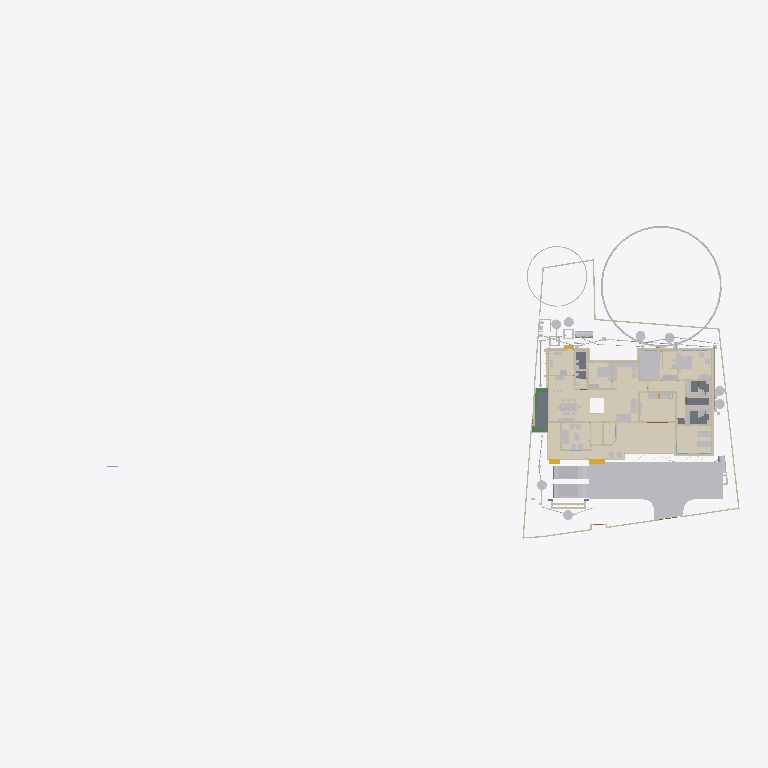
Plan cut of the same IFC building model at storey 'FFtop' (level 0.00 m, cut at 1.40 m), seen from above with north up, elements coloured by IFC class (only those large enough to see are counted): 49 other elements (light grey), 46 walls (beige), 15 coverings (cream), 5 slabs (grey), 3 beams (green), 3 stair flights (yellow). Cut surfaces are drawn darker.
Extent 101.4 m × 45.0 m × 45.1 m (x, y, z). Storeys (10): GF at 0.00 m; 00 at 0.00 m; FFtop at 0.00 m; GFLintel at 0.00 m; FF at 0.00 m; Footing at 0.00 m; Verandah at 0.00 m; Plumbing at 0.00 m; schedule at 0.00 m; Electrical at 0.00 m. Elements (1488): 281 IfcWall, 253 IfcSystemFurnitureElement, 252 IfcBeam, 91 IfcBuildingElementProxy, 83 IfcPipeSegment, 53 IfcWindow, 52 IfcCovering, 52 IfcFurniture, 50 IfcDoor, 50 IfcReinforcingBar, 44 IfcColumn, 29 IfcGeographicElement.

HEADER;
FILE_DESCRIPTION(('ViewDefinition[DesignTransferView]'),'2;1');
FILE_NAME('Sreekesh.ifc','2026-04-29T18:58:59+05:30',(),(),'IfcOpenShell 0.8.5','Bonsai 0.8.5','Nobody');
FILE_SCHEMA(('IFC4X3'));
ENDSEC;
DATA;
#1=IFCPROJECT('0aPvmvJuf5owphcfiKWAsN',$,'My Project',$,$,$,$,(#14,#26),#9);
#30=IFCSITE('3jTVXq97zE2OZTfzZH9iYT',$,'My Site',$,$,#53,$,$,$,$,$,$,$,$);
#211744=IFCSITE('2pH2ecD1v9bgK8psTEcl$_',$,'Site',$,$,#527684,#211754,$,$,(8,52,49,300000),(76,38,36,300000),$,$,$);
#36=IFCBUILDING('3Bt1MypEf4fuqFfshm9kTs',$,'My Building',$,$,#59,$,$,$,$,$,$);
#333137=IFCBUILDING('2u05Cn$TD6OPdaLJzvNsxO',$,'GFWall',$,$,#507878,$,$,$,$,$,$);
#339211=IFCBUILDING('002Xt49mzDahM74jmffgUi',$,'GF-P',$,$,#507873,$,$,$,$,$,$);
#42=IFCBUILDINGSTOREY('3Yt8GBe1vE1Byt_$JKaQnQ',$,'GF',$,$,#509173,$,$,$,$);
#8023=IFCBUILDINGSTOREY('3LNq90aff4Xhn4xfthWyFx',$,'00',$,$,#8039,$,$,$,$);
#71986=IFCBUILDINGSTOREY('1ZF$IMkzjA5efl8XVVA8ry',$,'FFtop',$,$,#508468,$,$,$,$);
#72129=IFCBUILDINGSTOREY('1Nt2vvvNTB5u0X$NIke4ti',$,'GFLintel',$,$,#510858,$,$,$,$);
#83382=IFCBUILDINGSTOREY('2do7yjy$r1eOSN7_GxsK9f',$,'FF',$,$,#508248,$,$,$,$);
#301077=IFCBUILDINGSTOREY('1n3LFyF6X708Cvo1r86gbR',$,'Footing',$,$,#508478,$,$,$,$);
#360055=IFCBUILDINGSTOREY('2kU8qRmBnF7foRmD37T33I',$,'Verandah',$,$,#360071,$,$,$,$);
#367233=IFCBUILDINGSTOREY('3r39yX7tr10xAjP1zlM9FN',$,'Plumbing',$,$,#367249,$,$,$,$);
#436766=IFCBUILDINGSTOREY('2CUKbd$of0Yx1yz6tYDaJY',$,'schedule',$,$,#511718,$,$,$,$);
#442969=IFCBUILDINGSTOREY('0sffW$JV12jOzJZIPBAWvQ',$,'Electrical',$,$,#442985,$,$,$,$);
#363541=IFCCOURSE('0hYJyXEsXANxqeScN2ddTn',$,'Course',$,$,#364727,#363556,$,$);
#330851=IFCCOVERING('3kms8ObvT2A83v6EkiQCtZ',$,'Covering',$,$,#509913,#330862,$,$);
#345031=IFCCOVERING('3RPlCoLTXEkg2LQ5VmhLHT',$,'Covering',$,$,#361378,#345042,$,$);
#339298=IFCCOVERING('0RcNbxwC1BPO6vPsSe5hv0',$,'Covering',$,$,#509938,#339309,$,$);
#344036=IFCCOVERING('0d2zgKDdP8dwFGBu$GD38F',$,'Covering',$,$,#509973,#344047,$,$);
#158109=IFCGEOGRAPHICELEMENT('1ICn9VC11DLu$jSeyjW6na',$,'GeographicElement',$,$,#159277,#158141,$,$);
#344009=IFCCOVERING('2wUE701ff3ZBcv_UhuFthK',$,'Covering',$,$,#509963,#344020,$,$);
#339327=IFCCOVERING('2gdKm_COPCGQt2$pqnEIyy',$,'Covering',$,$,#509943,#339338,$,$);
#146729=IFCVEHICLE('0zRPRsukT96P6cuFPGiKs1',$,'Vehicle',$,$,#189086,#146742,$,$);
#343848=IFCCOVERING('0UuWKOFoDDYvmplRYi7h7d',$,'Covering',$,$,#509948,#343859,$,$);
#70155=IFCVEHICLE('3fs_92XJnE9xh12t4cEAUA',$,'Vehicle',$,$,#189081,#70187,$,$);
#330794=IFCSLAB('2m4RWmARb8ng3Ygm017ww6',$,'Slab',$,$,#509933,#330805,$,$);
#343931=IFCCOVERING('0kYX189Jf7CBGn9ceIdHnd',$,'Covering',$,$,#509958,#343942,$,$);
#343982=IFCCOVERING('3pEdpTjbjFLQ$oJNw_068r',$,'Covering',$,$,#510303,#343993,$,$);
#396658=IFCEARTHWORKSFILL('2kmR9kAlrAR8iK2Kv7W0RA',$,'Slab',$,$,#508898,#396657,$,.BACKFILL.);
#309133=IFCWALL('2VcyNDgMn9VgDTDYN_$YR$',$,'Wall',$,$,#508643,#309144,$,$);
#343877=IFCCOVERING('3Wi1uDf0TEzBEG7DUo_LFE',$,'Covering',$,$,#509953,#343888,$,$);
#66022=IFCWALL('2FUeR5sFb9uwjJGdeVWABU',$,'Wall',$,$,#431152,#66028,$,$);
#343904=IFCCOVERING('2DZod39rv4RxPbk5$8U$JL',$,'Covering',$,$,#509968,#343915,$,$);
#330504=IFCSLAB('03xIm3ukzAoQYSdD2H4JTp',$,'Slab',$,$,#509883,#330515,$,$);
#330623=IFCSLAB('2hl_cfSjf0sAYKs4IehkNU',$,'Slab',$,$,#509898,#330634,$,$);
#411113=IFCFURNITURE('24hcVyXrH4tf35GE4proyw',$,'Furniture',$,$,#510253,#411112,$,$);
#411894=IFCFURNITURE('1aP3zeWsL0ZQXEuRipuWXs',$,'Furniture',$,$,#510123,#411893,$,$);
#158156=IFCGEOGRAPHICELEMENT('2JlHSkVhjCZPlJyc1W8A6K',$,'GeographicElement',$,$,#159282,#158188,$,$);
#65997=IFCWALL('1DC2$ngnnDR8Q9h6mAR0js',$,'Wall',$,$,#345521,#66003,$,$);
#330654=IFCSLAB('0zeqns1fb6GQhZZBUNJUl9',$,'Slab',$,$,#509918,#330665,$,$);
#330680=IFCSLAB('2fqwCXX4D8Vwt6ELtzQYwL',$,'Slab',$,$,#509923,#330691,$,$);
#356144=IFCCOVERING('1zMDy9b99F78g0pPFmqkhi',$,'Covering',$,$,#509978,#356160,$,$);
#406470=IFCFURNITURE('0TjK6ZDxX03eSWHk61hTjB',$,'Furniture',$,$,#510218,#406469,$,$);
#285749=IFCWALL('23M4dZECv7RPP4RWKkyrhY',$,'Wall.082',$,$,#435018,#285760,$,$);
#222195=IFCWALL('2ixJvC9dH599amejUM2w6G',$,'Wall',$,$,#293165,#222215,$,$);
#410350=IFCFURNITURE('36fJsTb99Eyh2vWH1pKTwS',$,'Furniture',$,$,#510033,#410349,$,$);
#3067=IFCWALL('3GZ$skLXf6OgGR8mfLciD_',$,'Wall',$,$,#507933,#3073,$,$);
#3520=IFCWALL('1kfIyPN_b4JPSDED46DDvv',$,'Wall',$,$,#507918,#3526,$,$);
#309107=IFCWALL('01iQiyD9jF981ZNgDvXuAr',$,'Wall',$,$,#508648,#309118,$,$);
#410217=IFCFURNITURE('17qZxJfnjAUwxgeyWuttn3',$,'Furniture',$,$,#510028,#410216,$,$);
#90359=IFCWALL('3p_Mlr$7n7WPwtZxEevqS4',$,'Wall',$,$,#507938,#90370,$,$);
#405120=IFCFURNITURE('1qta$LkA5AceF3Xp8O0QAN',$,'Furniture',$,$,#510133,#405119,$,$);
#406302=IFCFURNITURE('0QVhsRe3v2xh1mazg7g3pY',$,'Furniture',$,$,#510213,#406301,$,$);
#18348=IFCWALL('1c7n2BYDr8yh53xvaRXxqS',$,'Wall',$,$,#507913,#18359,$,$);
#415580=IFCTANK('0zlhS4RPL7lRfPwGcdKWnU',$,'Tank',$,$,#530505,#530482,$,$);
#408776=IFCFURNITURE('2bin7WsULDjPeLfYKRFVAv',$,'Furniture',$,$,#526480,#408775,$,$);
#409924=IFCFURNITURE('3pKgwG2ITCbQ1PcX8XbhFK',$,'Furniture',$,$,#510153,#409923,$,$);
#411646=IFCFURNITURE('0T3ErBLYfCbANjLJsek21j',$,'Furniture.012',$,$,#510118,#411645,$,$);
#524552=IFCFURNITURE('1Rp$DFOJXFWOqRZHaLRtD$',$,'Cube',$,$,#526383,#524553,$,.BED.);
#332270=IFCBEAM('2xaS$r06b4vf3tMS9n7DUs',$,'Beam',$,$,#360247,#332289,$,$);
#369916=IFCCOVERING('3HWV9OZZz6DxRQIJbYTFsv',$,'Covering',$,$,#509993,#369932,$,$);
#41614=IFCSTAIRFLIGHT('3mjK21MVj5Wxp88atmNL9l',$,'StairFlight',$,$,#143920,#41646,$,2,1,0.150000005960464,0.25,.STRAIGHT.);
#497623=IFCWASTETERMINAL('34NU5aFADBEgYRsNmq3pIl',$,'WasteTerminal',$,$,#514811,#497635,$,$);
#432857=IFCWASTETERMINAL('291ZfaJMX2QgzA0yx6Dgbh',$,'WasteTerminal',$,$,#433019,#432868,$,$);
#431884=IFCWASTETERMINAL('1OWuyMCJP2_OZApOQstq1c',$,'WasteTerminal',$,$,#530744,#431895,$,$);
#433626=IFCWASTETERMINAL('0Ad29SWDzBMQDSnJqygR91',$,'WasteTerminal',$,$,#434503,#433637,$,$);
#432078=IFCWASTETERMINAL('3_QFW0rpD0fOfz0D8Sh78w',$,'WasteTerminal',$,$,#432280,#432089,$,$);
#434054=IFCWASTETERMINAL('07hSMs10X3ZeJiqirBTT1k',$,'WasteTerminal',$,$,#530749,#434065,$,$);
#226167=IFCWALL('1JVywoPUH41xuuLQv_Mf23',$,'Wall.082',$,$,#434788,#226178,$,$);
#345472=IFCWALL('0yhntx_XHBtOwqFxJIUy0e',$,'Wall.082',$,$,#345566,#345483,$,$);
#497694=IFCWASTETERMINAL('1XuilkAkDB38OuZ8CHnFJv',$,'WasteTerminal',$,$,#530764,#497705,$,$);
#18646=IFCWALL('20GHUXbGDFDBHE5XphavUy',$,'Wall',$,$,#507978,#18657,$,$);
#309159=IFCWALL('1V_dIHu1r0A9eGkskasoOA',$,'Wall',$,$,#508673,#309170,$,$);
#528805=IFCELECTRICAPPLIANCE('2815wh2PP0iwDPzxAV3Eup',$,'ElectricAppliance',$,$,#528923,#528831,'#08',$);
#356399=IFCCOVERING('2Adp7p7Vr1eu_pEkAkRGdd',$,'Covering',$,$,#509983,#356433,$,$);
#2872=IFCWALL('0VICnwrYLCM9IhHcjSiD9g',$,'Wall',$,$,#507923,#2879,$,$);
#4009=IFCWALL('2lHSG51rHEfeNsY_Rnf304',$,'Wall',$,$,#507888,#4020,$,$);
#285691=IFCWALL('3FXX66X1H7gQUhINB1ZqHj',$,'Wall.082',$,$,#434912,#285702,$,$);
#497595=IFCWASTETERMINAL('1nTxPfVaHFBO8bUwPLJflt',$,'WasteTerminal',$,$,#514816,#497607,$,$);
#18042=IFCWALL('3bhXUDB39FaPZW_NASdZlT',$,'Wall',$,$,#508023,#18053,$,$);
#18016=IFCWALL('2qNYwIywzDnw0eOADeB3_0',$,'Wall',$,$,#507953,#18027,$,$);
#65947=IFCWALL('08s$eE7qfC1vtHJbeTdsNK',$,'Wall',$,$,#434943,#65953,$,$);
#18525=IFCWALL('2nl9frQ2v9fwHEG6jroVG1',$,'Wall',$,$,#507973,#18536,$,$);
#431417=IFCPIPESEGMENT('2Jbog8WJb7YeRM_yzNepbx',$,'PipeSegment',$,$,#431476,#431451,$,.FLEXIBLESEGMENT.);
#65878=IFCWALL('1RxXXtAKb3$uqm3spal5Ab',$,'Wall.049',$,$,#434824,#65884,$,$);
#110356=IFCWALL('3Jc2L501zCIf2lBfrewdbK',$,'Wall',$,$,#434868,#110367,$,$);
#18672=IFCWALL('0s5YaOi8jF58ocUKtzFB68',$,'Wall',$,$,#507893,#18683,$,$);
#8133=IFCWALL('2NV9tTUID8IOq7fV7oI$I_',$,'Wall',$,$,#149410,#8144,$,$);
#101757=IFCWALL('3Re5U6AfH5hRjhCU8HzlUQ',$,'Wall',$,$,#149415,#101777,$,$);
#18194=IFCWALL('1AbV9w0nLBfPekv$ii5eki',$,'Wall',$,$,#507943,#18205,$,$);
#497548=IFCTANK('3oAoB5BAv6UPrrU3xjv_yM',$,'Tank',$,$,#530769,#530352,$,$);
#18392=IFCWALL('2Hkjxieqv1Fue5ySQ6NeWL',$,'Wall',$,$,#507928,#18403,$,$);
#411564=IFCFURNITURE('0yYwZAg3jFQvkxBxQ0MGp1',$,'Furniture',$,$,#510113,#411563,$,$);
#41688=IFCSTAIRFLIGHT('0VcD2gJAfBIuw$lMxDzKKO',$,'StairFlight',$,$,#283276,#118718,$,2,1,0.150000005960464,0.25,.STRAIGHT.);
#4072=IFCWALL('0Y3rN168r7Jxb0OqetfU7X',$,'Wall',$,$,#507988,#4083,$,$);
#528995=IFCSYSTEMFURNITUREELEMENT('0ycZib9KrBVOnpv$$tnR_Z',$,'SystemFurnitureElement',$,$,#529051,#529006,$,$);
#414527=IFCWASTETERMINAL('0v1hqfc$r1$wf5R2fPkqwY',$,'WasteTerminal',$,$,#530754,#530579,$,$);
#406109=IFCFURNITURE('055N_$xmX9ZQbc0CYFtvE3',$,'Furniture',$,$,#510138,#406108,$,$);
#523669=IFCSYSTEMFURNITUREELEMENT('1BLwOiLtL8NvU3rrkohp3Z',$,'SystemFurnitureElement',$,$,#526388,#523680,$,$);
#24001=IFCWALL('3hphgpD2b28xqT53FPskSj',$,'Wall',$,$,#507968,#24012,$,$);
#517779=IFCSYSTEMFURNITUREELEMENT('3fPqnovFD6PBVCUAuJHDfW',$,'SystemFurnitureElement',$,$,#518458,#517790,$,$);
#414421=IFCWASTETERMINAL('3h7h8u_I98lOH4BWXVcUCV',$,'WasteTerminal',$,$,#530520,#530490,$,$);
#328180=IFCWALL('0ABhG_1I127Plb3g$lDZDb',$,'Wall',$,$,#360097,#328200,$,$);
#205023=IFCWALL('2UCXlaZiz9gRZ4iLCU3mzL',$,'Wall',$,$,#508003,#205034,$,$);
#120632=IFCWALL('2Lqjpf9Aj0Vh1iBvOWYUCR',$,'Wall',$,$,#507993,#120643,$,$);
#431566=IFCPIPESEGMENT('1jvU3DHfb0zhY3bJ4oT6N9',$,'PipeSegment',$,$,#530629,#431600,$,.FLEXIBLESEGMENT.);
#18431=IFCWALL('0_Fa$t1jbFZejYJKQtXQPU',$,'Wall',$,$,#508043,#18442,$,$);
#3151=IFCWALL('2frHB1bR9FtP23RXamn7Ko',$,'Wall',$,$,#508018,#3162,$,$);
#528963=IFCSYSTEMFURNITUREELEMENT('3jUUdxHyv5K9ABF7xUoMWM',$,'SystemFurnitureElement',$,$,#529024,#528976,$,$);
#308639=IFCWALL('0UYp14YpP1MAW0yCb4nw87',$,'Wall',$,$,#508658,#308650,$,$);
#4130=IFCWALL('1AvIXg7ED1P9NhJbZDV_E1',$,'Wall',$,$,#507958,#4141,$,$);
#327920=IFCBEAM('1u9voof95Cp8BkjJqPE6_U',$,'Beam',$,$,#360277,#327939,$,$);
#308821=IFCWALL('1i1s3DTsXFIxiXVYQrmqhu',$,'Wall',$,$,#508743,#308832,$,$);
#16913=IFCWALL('3FSYpd1tn9SgCqZ8sPMfkT',$,'Wall',$,$,#508228,#16924,$,$);
#327954=IFCBEAM('0sP03oSW15$QcfoTPLiBso',$,'Beam',$,$,#360297,#327973,$,$);
#436119=IFCPIPESEGMENT('0Ins4u5i19XO17trhKxKii',$,'PipeSegment',$,$,#436198,#436153,$,.FLEXIBLESEGMENT.);
#3609=IFCWALL('1vFa_5ie93fAn95Nf1AsPZ',$,'Wall',$,$,#507998,#3615,$,$);
#4251=IFCWALL('0Bt3ZVIAf4Xxxu9dLd3uEo',$,'Wall',$,$,#507903,#4262,$,$);
#308743=IFCWALL('3Tnn_JHV999eTqU$lk38Gu',$,'Wall',$,$,#508668,#308754,$,$);
#411752=IFCFURNITURE('3keQdM9i5FJ9JBwmsM_Qg3',$,'Furniture',$,$,#510098,#411751,$,$);
#475944=IFCFURNITURE('2h$xyDIVv6ngUxrtGwU453',$,'Furniture',$,$,#527714,#475953,$,$);
#2959=IFCWALL('3OEI3BHmD4XPtrMwXvI884',$,'Wall',$,$,#507908,#2970,$,$);
#79990=IFCSTAIRFLIGHT('1DnY2XVefC_QhnIFzju6yh',$,'StairFlight',$,$,#427783,#148959,$,$,$,$,$,$);
#309185=IFCWALL('1RTxTTrCL8QeAofqzjoycv',$,'Wall',$,$,#508628,#309196,$,$);
#356323=IFCCOVERING('0Kr30ECcLEcfNCKSKvTgbF',$,'Covering',$,$,#510258,#356375,$,$);
#413546=IFCSANITARYTERMINAL('22ts_fh1nCU9faEipitUCJ',$,'SanitaryTerminal',$,$,#415784,#413545,$,$);
#23938=IFCWALL('0ZZEq2syzEPfO9qD2AQWDv',$,'Wall',$,$,#508033,#23949,$,$);
#529320=IFCSYSTEMFURNITUREELEMENT('2YaI3mn6v6JxiVsyBuvwwD',$,'SystemFurnitureElement',$,$,#529659,#529331,$,$);
#487833=IFCELECTRICAPPLIANCE('1p4CeRyr5Ahfxe1LVhmrOv',$,'ElectricAppliance',$,$,#499608,#487862,'#02A',$);
#432166=IFCPIPESEGMENT('0tLcvRcXL2le8y4Ii9y0q8',$,'PipeSegment',$,$,#434483,#432200,$,.FLEXIBLESEGMENT.);
#414203=IFCSANITARYTERMINAL('1TZeRF9t54uwS6h95ZvvLS',$,'SanitaryTerminal',$,$,#431252,#414202,$,$);
#413911=IFCSANITARYTERMINAL('3sA1eoE299ufpxJw1HaYmz',$,'SanitaryTerminal',$,$,#431247,#527864,$,$);
#405275=IFCFURNITURE('0Tjm9jror8bPxG689sHAj8',$,'Furniture',$,$,#510043,#405274,$,$);
#407636=IFCFURNITURE('0VTCb1Evn558OH68N69Eaz',$,'Furniture',$,$,#510143,#407635,$,$);
#455671=IFCWALL('2YAlJNVev3pRllEdKZ4bs$',$,'Wall',$,$,#508983,#455718,$,$);
ENDSEC;
